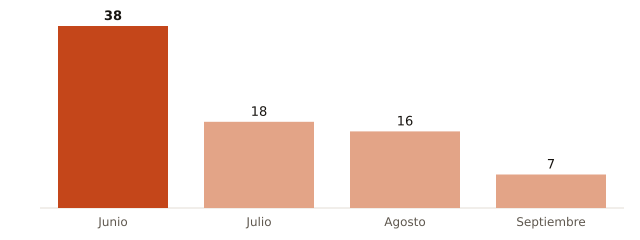

Source data for this figure (header and first rows):
mes, muertes_atribuibles_calor
Junio, 38
Julio, 18
Agosto, 16
Septiembre, 7
